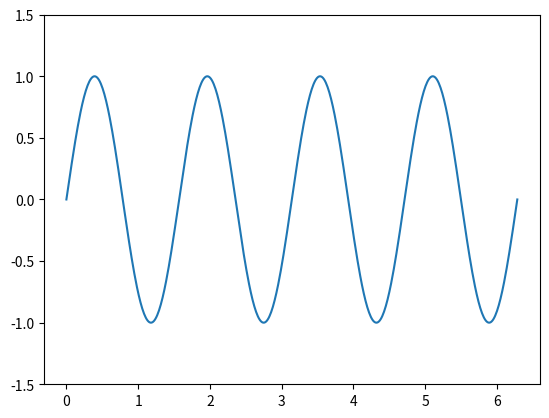

Write the Python code that produced this figure.
import time
import matplotlib.pyplot as plt
import numpy as np
plt.ion()

fig, ax = plt.subplots()
th = np.linspace(0, 2*np.pi, 512)
ax.set_ylim(-1.5, 1.5)

ln, = ax.plot(th, np.sin(th))

def slow_loop(N, ln):
    for j in range(N):
        time.sleep(.1)  # to simulate some work
        if j % 10:
            ln.set_ydata(np.sin(((j // 10) % 5 * th)))
            ln.figure.canvas.draw_idle()

        ln.figure.canvas.flush_events()

slow_loop(100, ln)